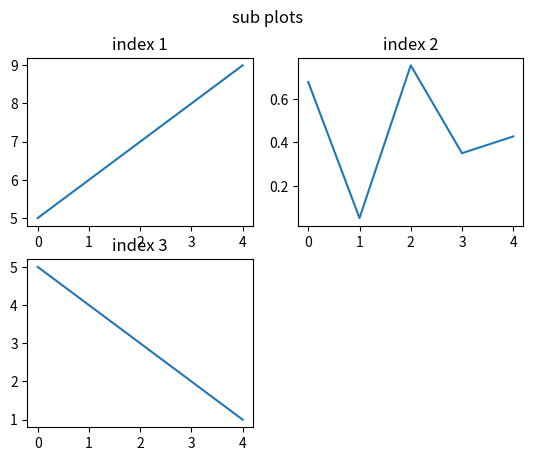
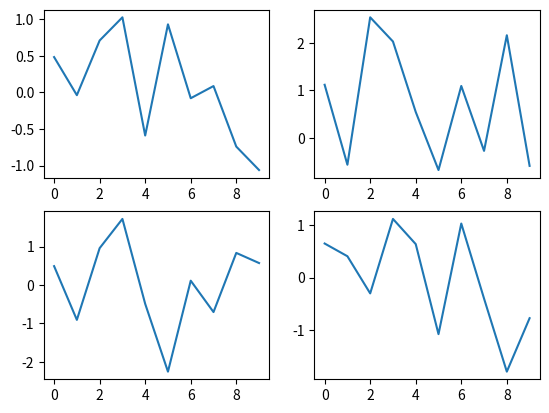
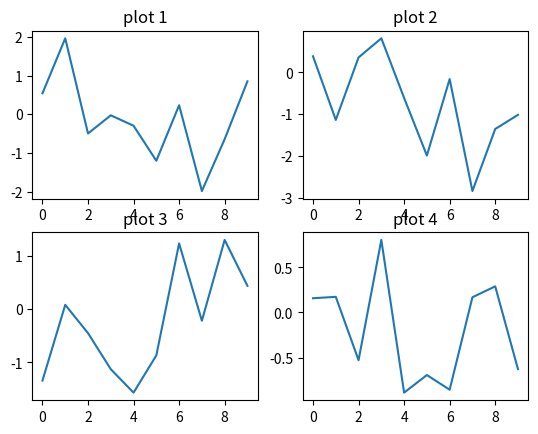
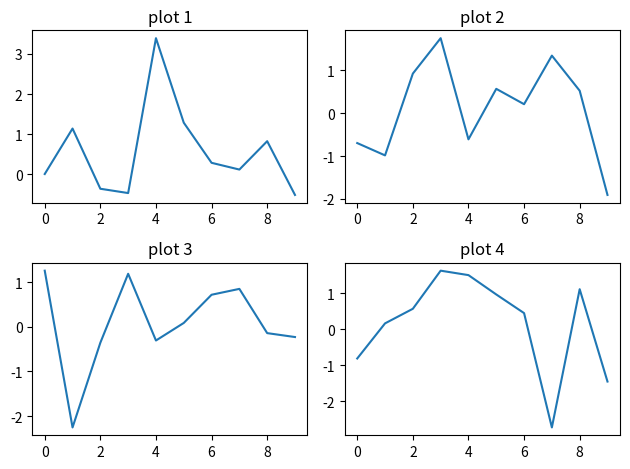

The matplotlib source for these figures, in order:
#!/usr/bin/env python
# coding: utf-8

# In[42]:


import matplotlib.pyplot as plt
import numpy as np


# # subplots ( rows, cols, index )

# In[43]:


plt.suptitle("sub plots")
plt.subplot(2,2,1)
plt.plot(np.arange(5, 10))
plt.title("index 1")

plt.subplot(2,2,2)
plt.plot(np.random.rand(5))
plt.title("index 2")

plt.subplot(2,2,3)
plt.plot(np.array([5,4,3,2,1]))
plt.title("index 3")


# # subplots with figure and axis

# In[44]:


fig, ax = plt.subplots(2, 2)


# In[45]:


y1 = np.random.randn(10)
y2 = np.random.randn(10)
y3 = np.random.randn(10)
y4 = np.random.randn(10)

fig, ax = plt.subplots(2, 2)
ax[0][0].plot(y1)
ax[0][1].plot(y2)
ax[1][0].plot(y3)
ax[1][1].plot(y4)
fig


# # Custom layouts

# ## without layouts, title is not visible below

# In[46]:


y1 = np.random.randn(10)
y2 = np.random.randn(10)
y3 = np.random.randn(10)
y4 = np.random.randn(10)

fig, ax = plt.subplots(2, 2)
ax[0][0].plot(y1)
ax[0][0].set_title("plot 1")
ax[0][1].plot(y2)
ax[0][1].set_title("plot 2")
ax[1][0].plot(y3)
ax[1][0].set_title("plot 3")
ax[1][1].plot(y4)
ax[1][1].set_title("plot 4")


# ## Using tight layout

# In[47]:


y1 = np.random.randn(10)
y2 = np.random.randn(10)
y3 = np.random.randn(10)
y4 = np.random.randn(10)

fig, ax = plt.subplots(2, 2)
ax[0][0].plot(y1)
ax[0][0].set_title("plot 1")
ax[0][1].plot(y2)
ax[0][1].set_title("plot 2")
ax[1][0].plot(y3)
ax[1][0].set_title("plot 3")
ax[1][1].plot(y4)
ax[1][1].set_title("plot 4")
plt.tight_layout()
#plt.tight_layout(pad=3.5)


# In[ ]:




